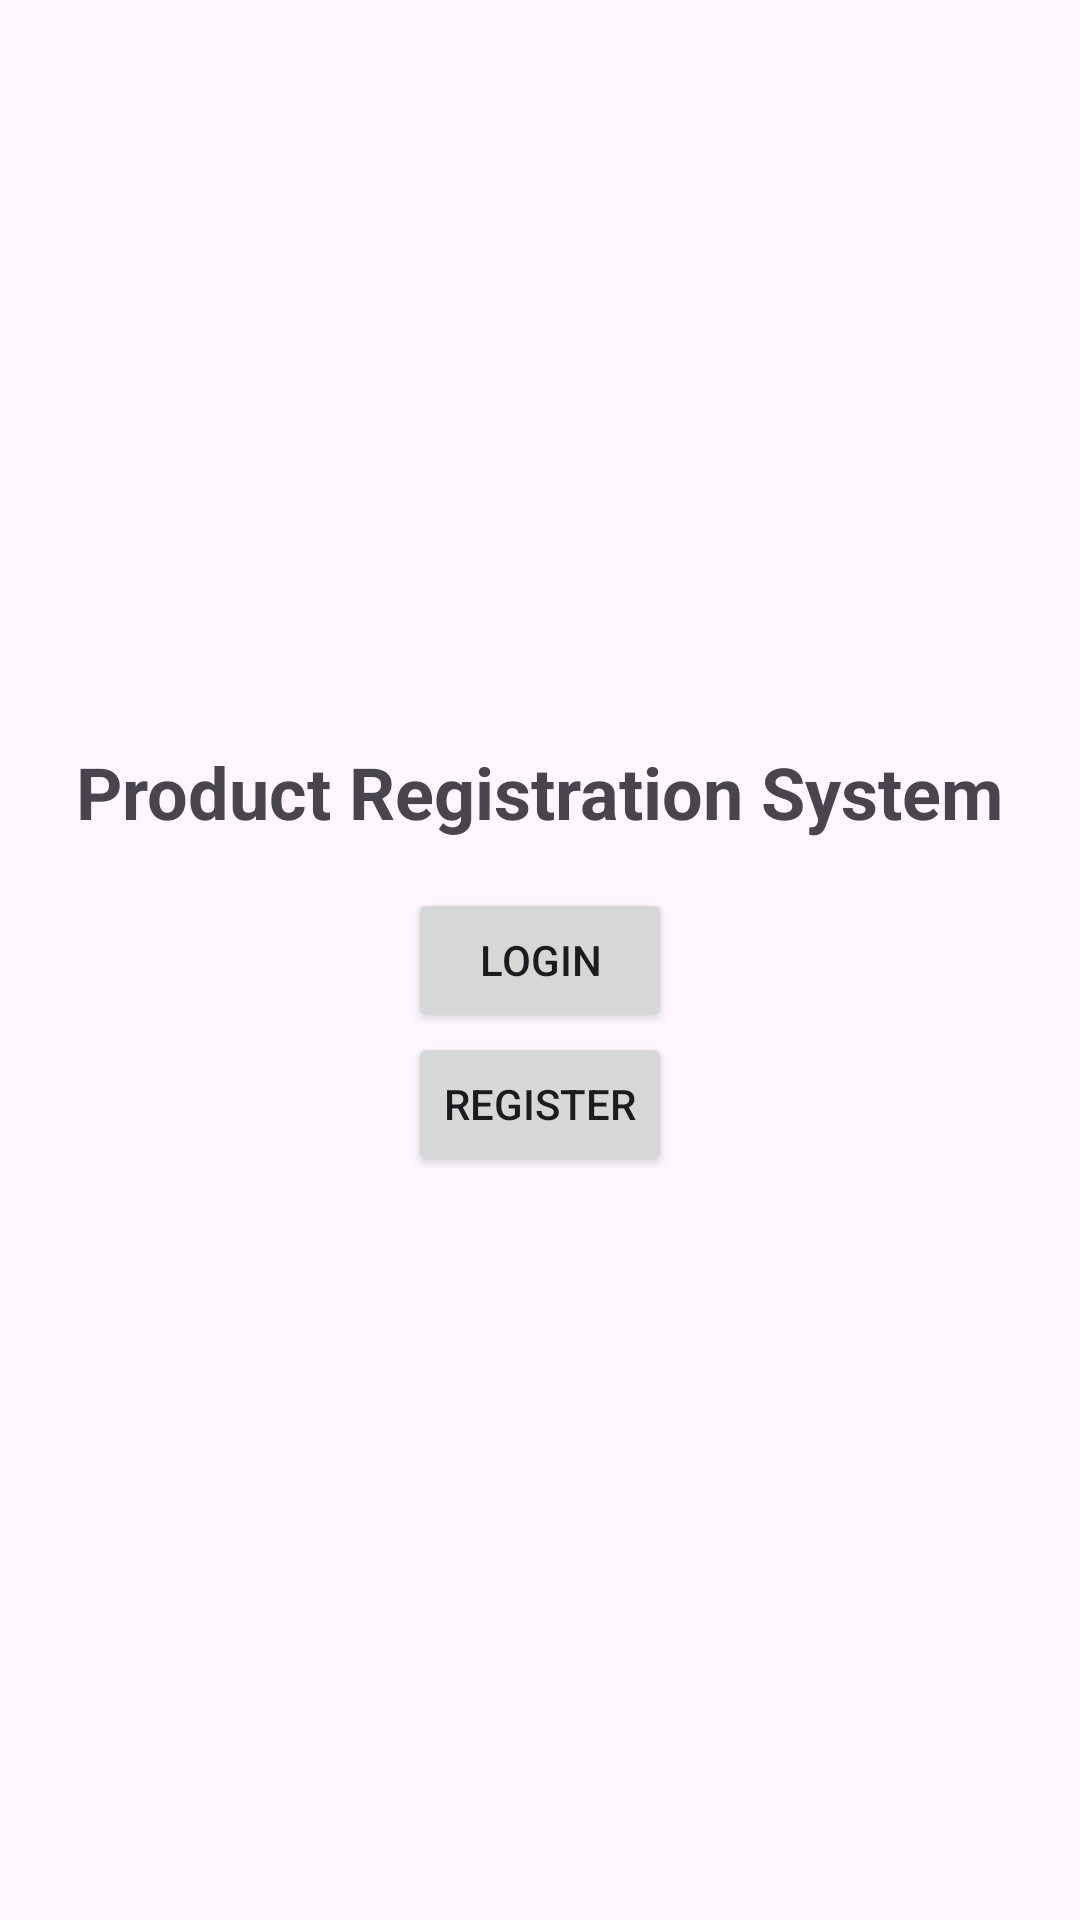

This screen was rendered from an Android layout file. Write that file and the resources it references.
<!-- AndroidManifest.xml: application theme Theme.ProductRegistrationSystem -->
<!-- res/layout/activity_main.xml -->
<LinearLayout xmlns:android="http://schemas.android.com/apk/res/android"
    xmlns:tools="http://schemas.android.com/tools"
    android:layout_width="match_parent"
    android:layout_height="match_parent"
    android:orientation="vertical"
    android:gravity="center"
    android:padding="16dp"
    tools:context=".MainActivity">

    <TextView
        android:layout_width="wrap_content"
        android:layout_height="wrap_content"
        android:text="Product Registration System"
        android:textSize="24sp"
        android:textStyle="bold"
        android:gravity="center"
        android:paddingBottom="16dp" />

    <Button
        android:id="@+id/buttonLogin"
        android:layout_width="wrap_content"
        android:layout_height="wrap_content"
        android:text="Login"
    android:padding="8dp" />

    <Button
        android:id="@+id/buttonRegister"
        android:layout_width="wrap_content"
        android:layout_height="wrap_content"
        android:text="Register"
    android:padding="8dp" />
</LinearLayout>
<!-- resources referenced by this layout -->
<resources>
  <style name="Theme.ProductRegistrationSystem" parent="Base.Theme.ProductRegistrationSystem" />
  <style name="Base.Theme.ProductRegistrationSystem" parent="Theme.Material3.DayNight.NoActionBar">
          
          
      </style>
</resources>
